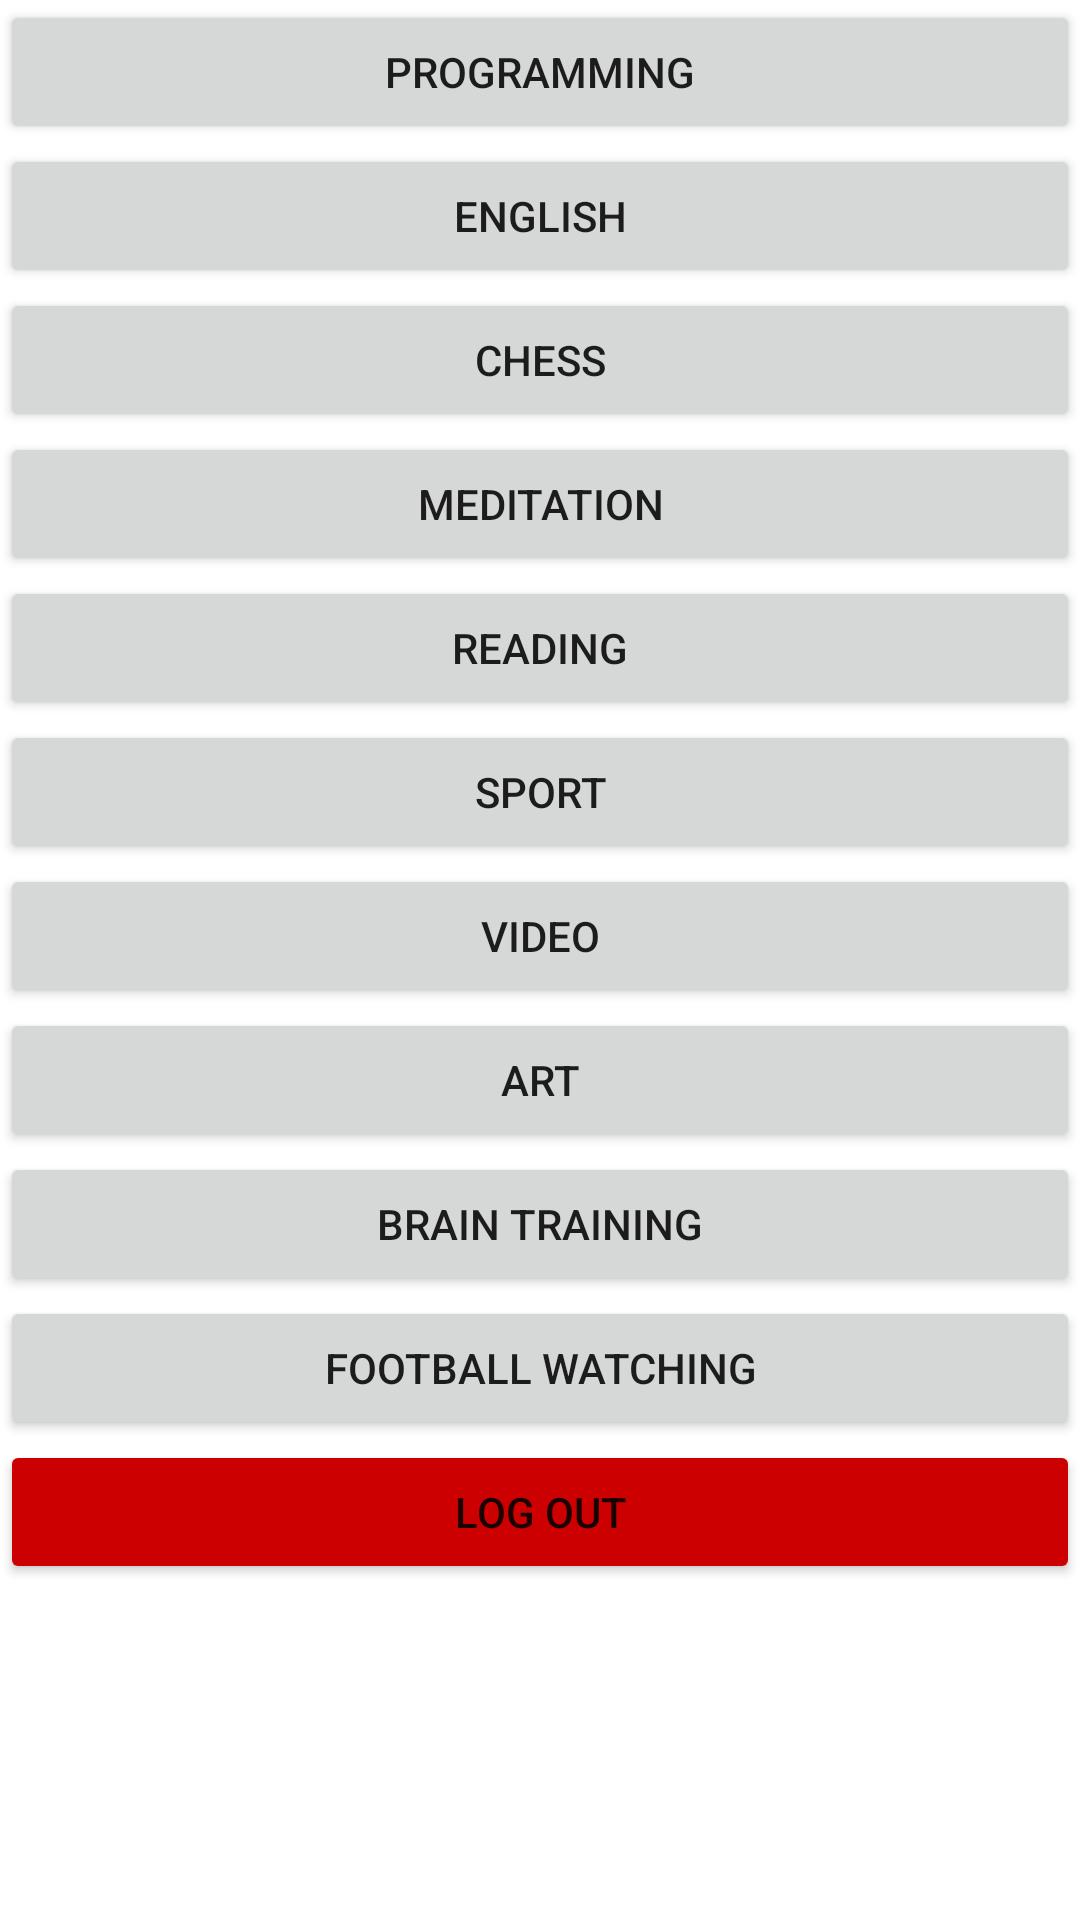

Android layout source for this screen:
<!-- AndroidManifest.xml: application theme Theme.MyStat -->
<!-- res/layout/fragment_main.xml -->
<?xml version="1.0" encoding="utf-8"?>
<LinearLayout xmlns:android="http://schemas.android.com/apk/res/android"
    xmlns:app="http://schemas.android.com/apk/res-auto"
    android:layout_width="match_parent"
    android:orientation="vertical"
    android:layout_height="match_parent">

    <androidx.appcompat.widget.AppCompatButton
        android:id="@+id/appCompatButton_programming"
        android:text="programming"
        android:elevation="10dp"
        android:layout_width="match_parent"
        android:layout_height="wrap_content"
        app:layout_constraintEnd_toEndOf="parent"
        app:layout_constraintStart_toStartOf="parent"
        app:layout_constraintTop_toTopOf="parent" />

    <androidx.appcompat.widget.AppCompatButton
        android:id="@+id/appCompatButton_eng"
        android:text="english"
        android:elevation="10dp"
        android:layout_width="match_parent"
        android:layout_height="wrap_content"
        app:layout_constraintEnd_toEndOf="parent"
        app:layout_constraintStart_toStartOf="parent"
        app:layout_constraintTop_toTopOf="parent" />

    <androidx.appcompat.widget.AppCompatButton
        android:text="chess"
        android:elevation="10dp"
        android:id="@+id/appCompatButton_chess"
        android:layout_width="match_parent"
        android:layout_height="wrap_content"
        app:layout_constraintEnd_toEndOf="parent"
        app:layout_constraintStart_toStartOf="parent"
        app:layout_constraintTop_toTopOf="parent" />

    <androidx.appcompat.widget.AppCompatButton
        android:text="meditation"
        android:elevation="10dp"
        android:id="@+id/appCompatButton_meditation"
        android:layout_width="match_parent"
        android:layout_height="wrap_content"
        app:layout_constraintEnd_toEndOf="parent"
        app:layout_constraintStart_toStartOf="parent"
        app:layout_constraintTop_toTopOf="parent" />

    <androidx.appcompat.widget.AppCompatButton
        android:text="reading"
        android:elevation="10dp"
        android:id="@+id/appCompatButton_reading"
        android:layout_width="match_parent"
        android:layout_height="wrap_content"
        app:layout_constraintEnd_toEndOf="parent"
        app:layout_constraintStart_toStartOf="parent"
        app:layout_constraintTop_toTopOf="parent" />

    <androidx.appcompat.widget.AppCompatButton
        android:text="sport"
        android:elevation="10dp"
        android:id="@+id/appCompatButton_sport"
        android:layout_width="match_parent"
        android:layout_height="wrap_content"
        app:layout_constraintEnd_toEndOf="parent"
        app:layout_constraintStart_toStartOf="parent"
        app:layout_constraintTop_toTopOf="parent" />

    <androidx.appcompat.widget.AppCompatButton
        android:text="video"
        android:elevation="10dp"
        android:id="@+id/appCompatButton_video"
        android:layout_width="match_parent"
        android:layout_height="wrap_content"
        app:layout_constraintEnd_toEndOf="parent"
        app:layout_constraintStart_toStartOf="parent"
        app:layout_constraintTop_toTopOf="parent" />

    <androidx.appcompat.widget.AppCompatButton
        android:text="art"
        android:elevation="10dp"
        android:id="@+id/appCompatButton_art"
        android:layout_width="match_parent"
        android:layout_height="wrap_content"
        app:layout_constraintEnd_toEndOf="parent"
        app:layout_constraintStart_toStartOf="parent"
        app:layout_constraintTop_toTopOf="parent" />

    <androidx.appcompat.widget.AppCompatButton
        android:text="brain training"
        android:elevation="10dp"
        android:id="@+id/appCompatButton_brain"
        android:layout_width="match_parent"
        android:layout_height="wrap_content"
        app:layout_constraintEnd_toEndOf="parent"
        app:layout_constraintStart_toStartOf="parent"
        app:layout_constraintTop_toTopOf="parent" />

    <androidx.appcompat.widget.AppCompatButton
        android:text="football watching"
        android:elevation="10dp"
        android:id="@+id/appCompatButton_football"
        android:layout_width="match_parent"
        android:layout_height="wrap_content"
        app:layout_constraintEnd_toEndOf="parent"
        app:layout_constraintStart_toStartOf="parent"
        app:layout_constraintTop_toTopOf="parent" />

    <androidx.appcompat.widget.AppCompatButton
        android:id="@+id/btn_logOut"
        android:backgroundTint="@android:color/holo_red_dark"
        android:text="log out"
        android:layout_width="match_parent"
        android:layout_height="wrap_content"/>


</LinearLayout>
<!-- resources referenced by this layout -->
<resources>
  <style name="Theme.MyStat" parent="Theme.MaterialComponents.DayNight">
          
          <item name="colorPrimary">@color/purple_500</item>
          <item name="colorPrimaryVariant">@color/purple_700</item>
          <item name="colorOnPrimary">@color/white</item>
          
          <item name="colorSecondary">@color/teal_200</item>
          <item name="colorSecondaryVariant">@color/teal_700</item>
          <item name="colorOnSecondary">@color/black</item>
          
          <item name="android:statusBarColor" tools:targetApi="l">?attr/colorPrimaryVariant</item>
          
          <item name="buttonStyle">@style/backgroundButton</item>
      </style>
  <color name="purple_500">#FF6200EE</color>
  <color name="purple_700">#FF3700B3</color>
  <color name="white">#FFFFFFFF</color>
  <color name="teal_200">#FF03DAC5</color>
  <color name="teal_700">#FF018786</color>
  <color name="black">#FF000000</color>
  <style name="backgroundButton" parent="Widget.AppCompat.Button">
          <item name="backgroundColor">#FFFFFF</item>
      </style>
</resources>
